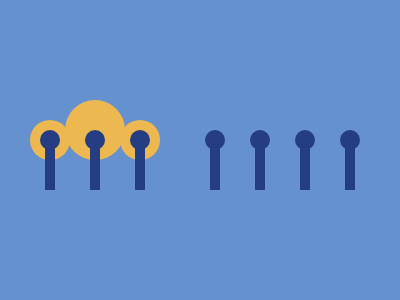

Write the HTML and CSS that draws this image.

<a></a>
<b></b>
<c></c>
<d id="f"><d><d><d id="g"><d><d><d>
<e id="h"><e><e><e id="g"><e><e><e>
<style>
  body{background:#6592CF}
  a,b,c,d,e {
    position:absolute;
    width:40;
    height:40;
    background:#EEB850;
    border-radius:50%;
    top:120;
    left:30
  }
  b{left:120}
  c{
    width:60;
    height:60;
    top:100;
    left:65
  }
  d,e{
    background:#243D83;
    top:0;
    left:45
  }
  d{width:20;height:20}
  #f{left:40;top:130}
  #g{left:75}
  e{
    border-radius:0;
    height:50;
    width:10
  }
  #h{left:-295;top:10}
</style>